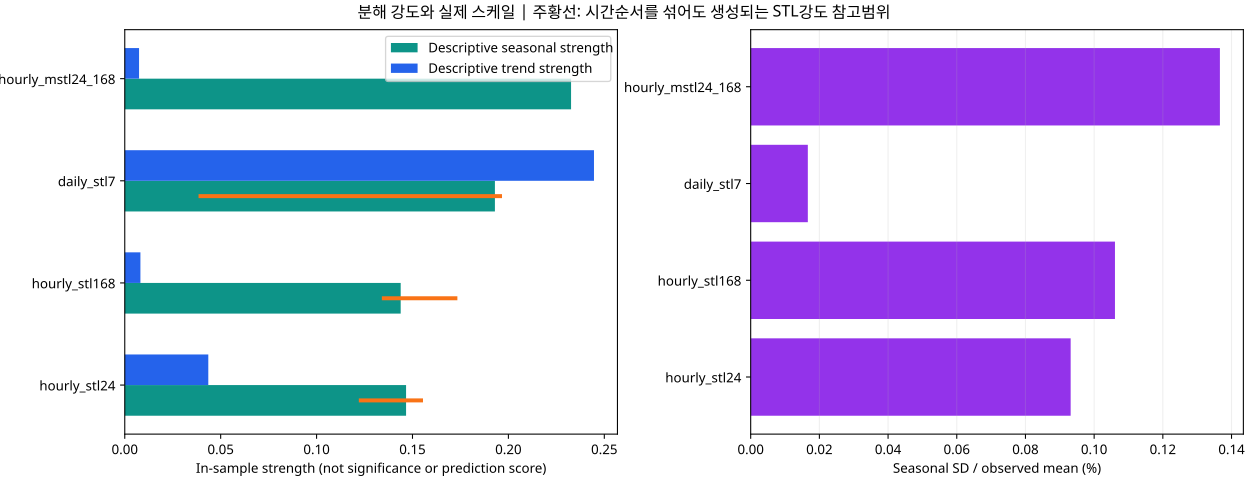

The table this chart was drawn from, first rows:
case, seasonal_strength, trend_strength, input_std, seasonal_std, trend_std, residual_std, unit, seasonal_std_as_percent_observed_mean
hourly_stl24, 0.1467, 0.04355, 95.76, 36.45, 17.47, 86.79, 시간 전력량(kWh,잠정), 0.09316
hourly_stl168, 0.1438, 0.008161, 95.76, 41.5, 8.717, 88.32, 시간 전력량(kWh,잠정), 0.1061
daily_stl7, 0.193, 0.2446, 18.03, 6.51, 7.007, 14.49, 기간 평균 부하(kWh/h), 0.01664
hourly_mstl24_168, 0.2327, 0.00745, 95.76, 53.46, 9.213, 83.67, 시간 전력량(kWh,잠정), 0.1366
